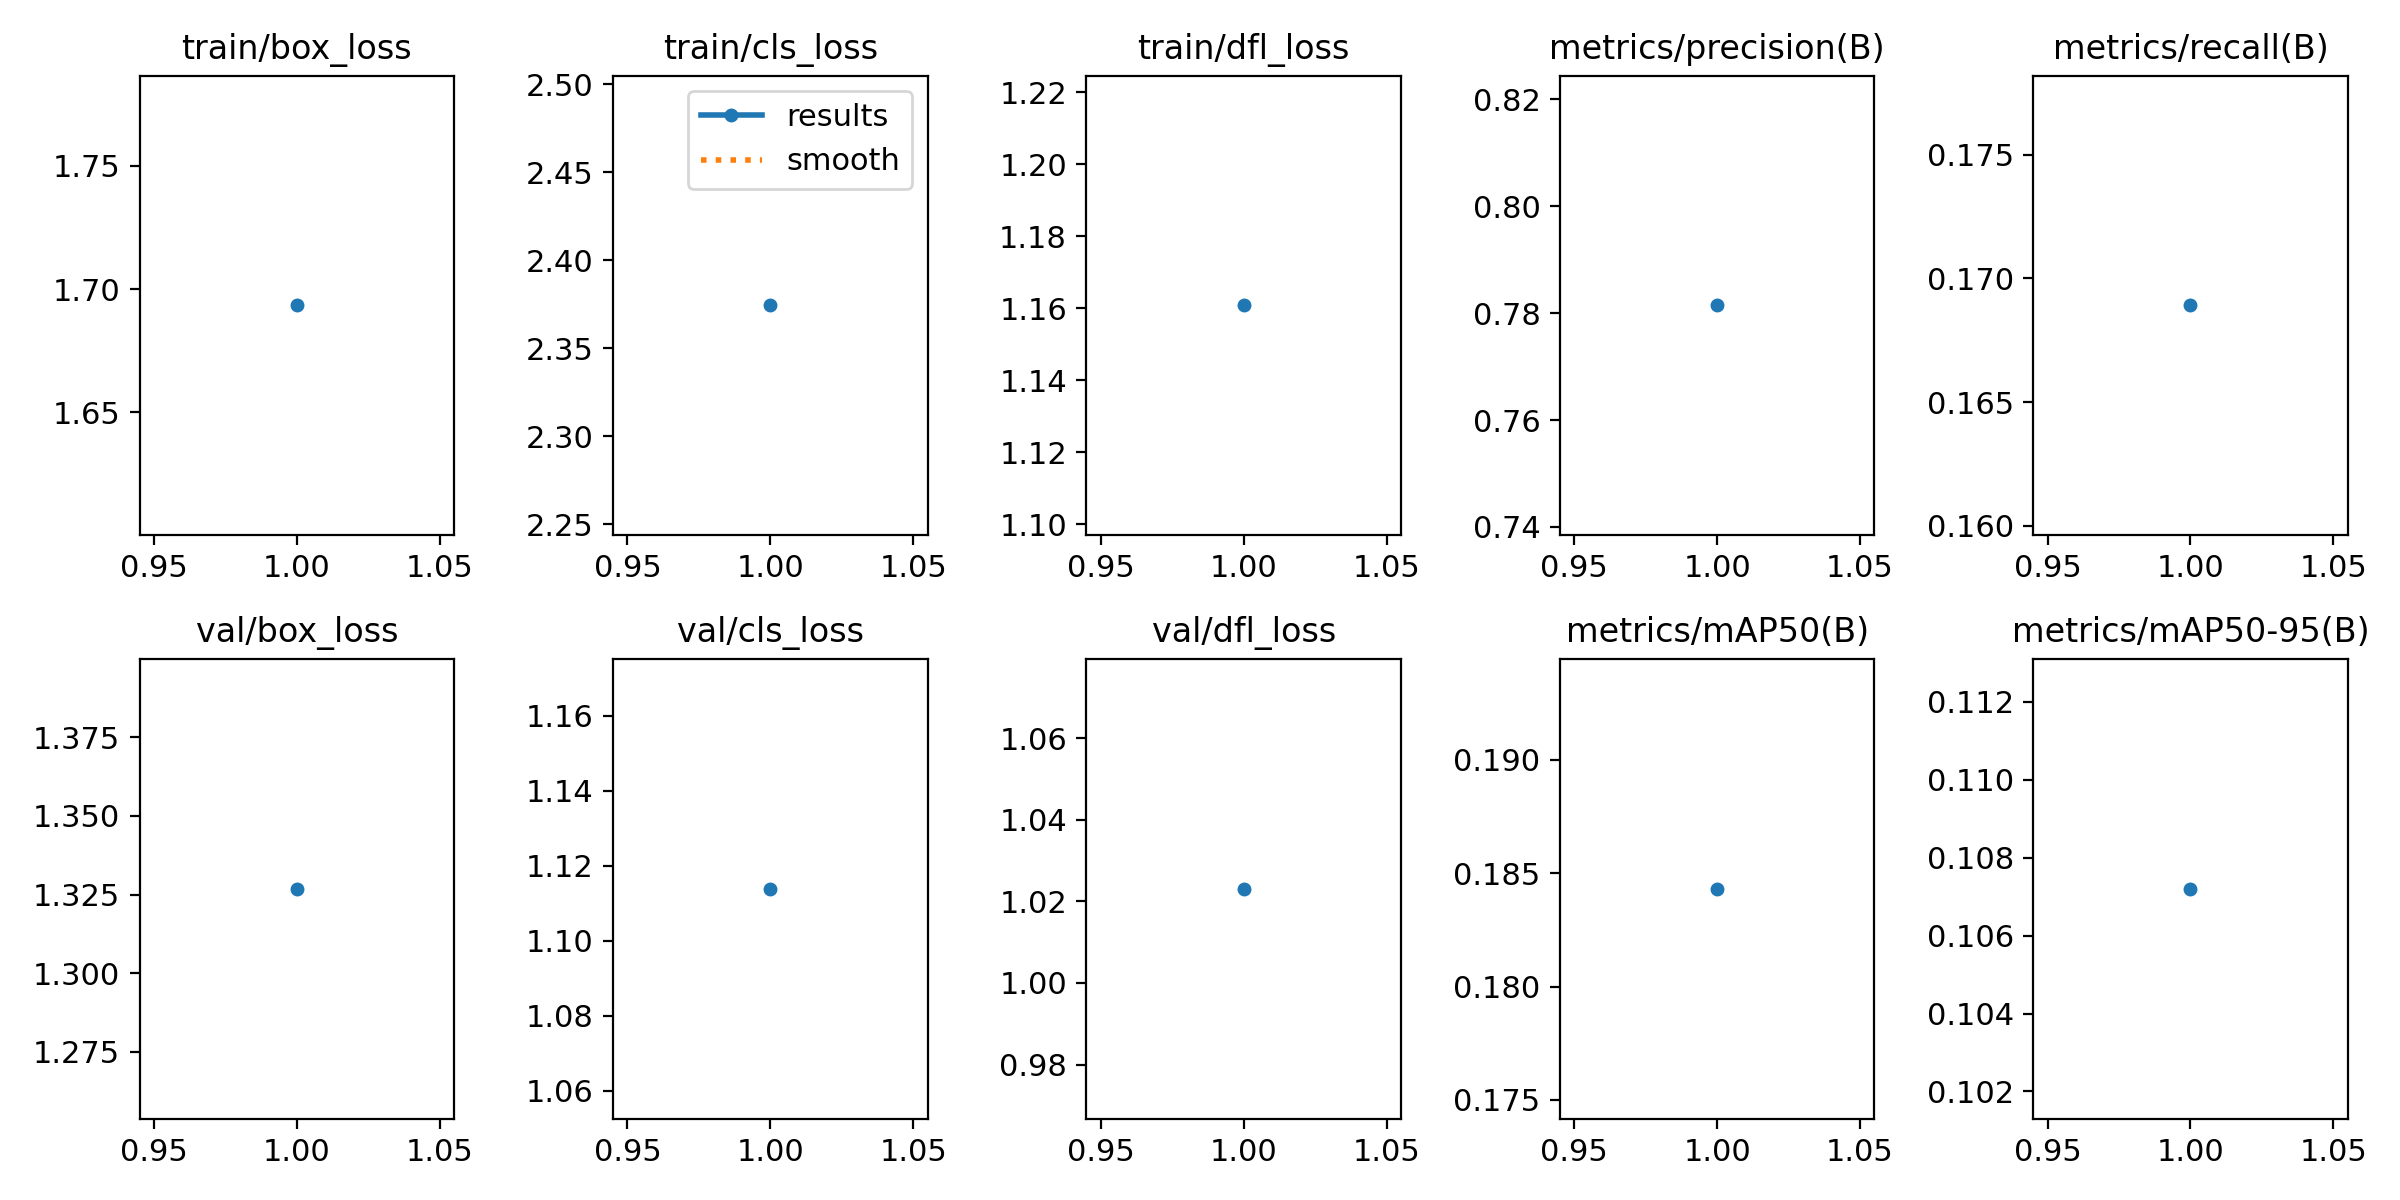

The data file committed next to this chart (first rows):
epoch, time, train/box_loss, train/cls_loss, train/dfl_loss, metrics/precision(B), metrics/recall(B), metrics/mAP50(B), metrics/mAP50-95(B), val/box_loss, val/cls_loss, val/dfl_loss, lr/pg0, lr/pg1, lr/pg2
1, 110.2, 1.693, 2.374, 1.161, 0.7815, 0.1689, 0.1843, 0.1072, 1.327, 1.114, 1.023, 0.0001751, 0.0001751, 0.0001751
